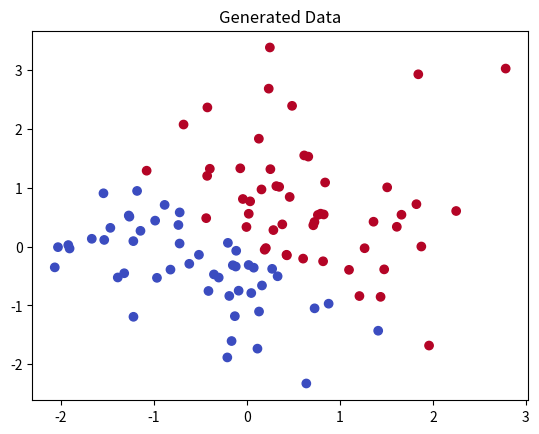
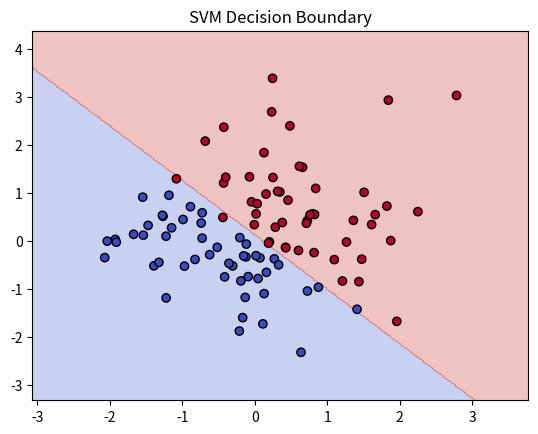

These figures' Python source, in order:
import numpy as np
import pandas as pd
import matplotlib.pyplot as plt
import seaborn as sns

def get_data(n=100):
    X = np.random.randn(n, 2)
    y = np.where(X[:, 0] + X[:, 1] > 0, 1, -1)
    return X, y

X, y = get_data()
plt.scatter(X[:, 0], X[:, 1], c=y, cmap='coolwarm')
plt.title("Generated Data")
plt.show()

class SVMCLF:
    def __init__(self, lr=0.01, lambd=0.01, iters=1000):
        self.lr = lr # Learning rate
        self.lambd = lambd # Regularization strength
        self.iters = iters

    def fit(self, X, y):
        # Initialize parameters
        n, d = X.shape
        self.w = np.zeros(d)
        self.b = 0

        for _ in range(self.iters):
            for i, x in enumerate(X):
                # Hinge loss condition: target * prediction >= 1
                if y[i] * (np.dot(x, self.w) - self.b) >= 1:
                    # Inside safe margin: only apply L2 weight decay
                    self.w -= self.lr * (2 * self.lambd * self.w)
                else:
                    # Outside margin: update weights/bias using gradient
                    self.w -= self.lr * (2 * self.lambd * self.w - np.dot(x, y[i]))
                    self.b -= self.lr * y[i]

    def predict(self, X):
        # Simple prediction based on decision line
        return np.sign(np.dot(X, self.w) - self.b)

model = SVMCLF()
model.fit(X, y)
preds = model.predict(X)
acc = np.mean(preds == y)
print(f"Accuracy: {acc * 100:.2f}%")

def plot_boundary(X, y, model):
    h = .02
    x_min, x_max = X[:, 0].min() - 1, X[:, 0].max() + 1
    y_min, y_max = X[:, 1].min() - 1, X[:, 1].max() + 1
    xx, yy = np.meshgrid(np.arange(x_min, x_max, h), np.arange(y_min, y_max, h))
    Z = model.predict(np.c_[xx.ravel(), yy.ravel()])
    Z = Z.reshape(xx.shape)
    plt.contourf(xx, yy, Z, cmap='coolwarm', alpha=0.3)
    plt.scatter(X[:, 0], X[:, 1], c=y, cmap='coolwarm', edgecolors='k')
    plt.title("SVM Decision Boundary")
    plt.show()

plot_boundary(X, y, model)
